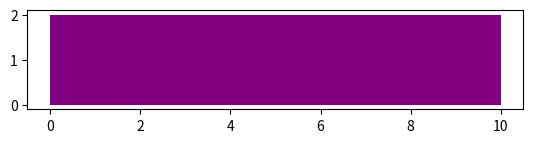

Reproduce this figure in Python.
#%%
import matplotlib.pyplot as plt

class Circle(object): 
    def __init__(self, radius=3, color='blue'):
        self.radius = radius
        self.color = color
    def add_radius(self, radius):
        self.radius += radius
        return self.radius
    def drawCircle(self):
        plt.gca().add_patch(plt.Circle((0,0), radius=self.radius,fc=self.color))
        plt.axis('scaled')
        plt.show()

circle = Circle(10, 'red')
# circle.drawCircle()

class Rectangle(object):
    def __init__(self, width=2, height=2, color='r'):
        self.height = height
        self.width = width
        self.color = color
    def drawRectangle(self):
        plt.gca().add_patch(plt.Rectangle((0,0), self.width, self.height, fc=self.color))
        plt.axis('scaled')
        plt.show()

rect = Rectangle(10, 2, 'purple')
rect.drawRectangle()